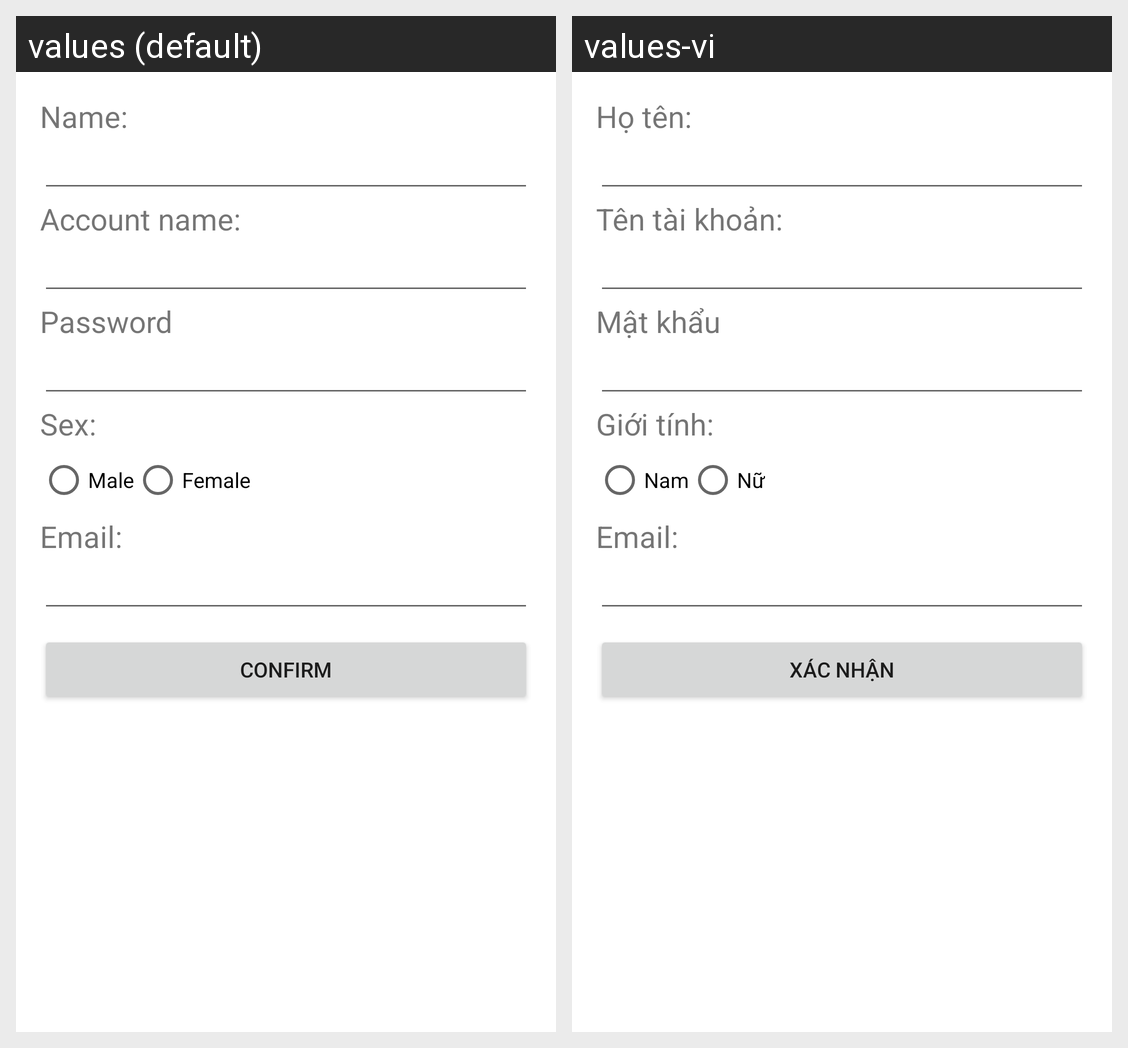

The same Android screen rendered under two of its app's locales, left to right. List the strings drawn on it with the default value and each locale's translation.
Android screen res/layout/registration.xml rendered under 2 locales, left to right: values (default), values-vi. Device: Nexus 5 (rendered at 1080×1920; each locale shown at half size, 540×960, under a caption strip naming it); theme Theme.A_Clone.
Strings drawn on this screen, with the default value and each locale's value (text and hints the layout hard-codes, and strings that could not be matched under every locale, appear in the picture but are not listed):

name_user
  values: Name:
  values-vi: Họ tên:

name_account
  values: Account name:
  values-vi: Tên tài khoản:

password
  values: Password
  values-vi: Mật khẩu

sex
  values: Sex:
  values-vi: Giới tính:

Male
  values: Male
  values-vi: Nam

Female
  values: Female
  values-vi: Nữ

btn_confirm
  values: Confirm
  values-vi: Xác nhận
